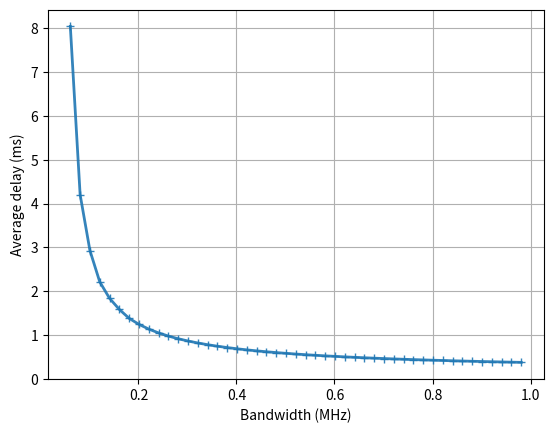
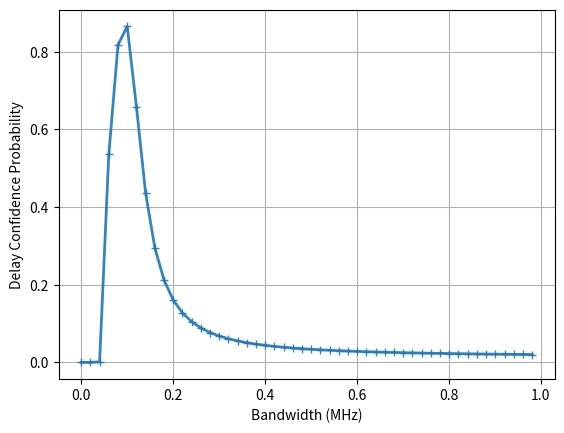

Here is the Python script that generated these plots, in order:
"""
基于排队论和随机网络演算的时延分析，含分段拟合
"""
from math import *
from matplotlib import pyplot as plt
from scipy import integrate
from scipy import stats
import numpy as np

N0 = pow(10, -160 / 10)  # mW/Hz
NF = pow(10, 1 / 10)  # 接收机噪声系数 1dB
sigma = sqrt(1 / 2)  # 瑞利分布参数
dis = 300  # m
f = 2.6  # Ghz
h_ut = 2  # 天线高度 m
# h_bs = 25   # 基站高度 m
sigma_ls = pow(10, 6 / 10)  # 阴影衰落标准差 6dB
# 路径损耗 UMa NLOS  单位：GHZ, m, dB
Pl = 13.54 + 39.08 * log10(dis) + 20 * log10(f) - 0.6 * (h_ut - 1.65)
G = pow(10, Pl / 10) * sigma_ls  # 比值
# a = 2.5  # 路径损耗因子(2~6)
# Pl = pow(dis, a)     # 比值
# G = Pl * sigma_ls   # 比值
SNR1 = pow(10, 0 / 10)  # =1(比值)
SNR2 = pow(10, 10 / 10)  # =10(比值)
C1 = SNR1
C2 = 1.2
L = 1e3 * 1e-6  # Mbits/packet

t_low = 1e-3  # 时延下界 s
t_up = 5e-3  # 时延上界 s
Pt = pow(10, 40 / 10)  # 40dBm/10W
# B = 0.12  # MHz
# lamda = 3e2  # packets/s
lamdas = np.arange(2e2, 1e3+1, 2e2)
# Pts = np.arange(1, 3.6e4, 1e3)
Bs = np.arange(1e-3, 1, 2e-2)
alpha = 0.6    # 时延上界分配因子
t_up_w = t_up * alpha   # 排队时延的上界（随机网络演算）
# t_up_x = t_up - t_up_w    # 传输时延的上界（随机网络演算）
t_up_x = 2e-3
# theta = 0   # 随机网络演算参数
theta_max = 0
# thetas = np.arange(0.01, 1, 0.01)
# thetas = np.array([1e-4, 5e-5, 5e-6, 5e-7, 5e-8])

delay_lists = []
p_delay_lists = []
for lamda in lamdas[1:2]:
    delay_list = []
    p_delay_list = []
    # for Pt in Pts:
    for B in Bs:
        C = Pt / (G * N0 * B * NF * 1e6)  # 比值

        # for theta in thetas:
        #     E_A = exp(lamda * (exp(L * theta) - 1))
        #     exp_s = \
        #         lambda z: exp(- theta * B * log2(1 + C * z)) * stats.expon.pdf(z, loc=0, scale=2 * sigma ** 2)
        #     E_S = integrate.quad(exp_s, 0, inf)[0]
        #     if E_A * E_S < 1:
        #         theta_max = theta
        #     else:
        #         break
        # print(theta_max)

        # 随机网络演算上边界计算
        f_upper = \
            lambda z: exp(-theta_max * t_up_w * B * 1e6 * log2(1 + C * z)) * stats.expon.pdf(z, loc=0, scale=2 * sigma ** 2)
        f_upper_avg = integrate.quad(f_upper, 0, inf)[0]


        #   香农公式计算服务速率的传输时延二阶矩
        x_std_square = \
            lambda z: (L ** 2 * stats.expon.pdf(z, loc=0, scale=2 * sigma ** 2)) / ((B * log2(1 + C * z)) ** 2)
        x_std_square_avg = integrate.quad(x_std_square, 0, inf)[0]

        #   小信噪比传输时延一阶矩
        r_low = lambda z: C * z * stats.expon.pdf(z, loc=0, scale=2 * sigma ** 2)
        r_low_avg = integrate.quad(r_low, 0, SNR1)[0]
        x_low_avg = L / (B * r_low_avg)
        p_low = stats.expon.cdf(SNR1, loc=0, scale=2 * sigma ** 2)  # 小信噪比概率

        #   中信噪比传输时延一阶矩
        r_mid = lambda z: (C1 + C2 * (sqrt(C * z) - sqrt(SNR1))) * stats.expon.pdf(z, loc=0, scale=2 * sigma ** 2)
        r_mid_avg = integrate.quad(r_mid, SNR1, SNR2)[0]
        x_mid_avg = L / (B * r_mid_avg)
        p_mid = stats.expon.cdf(SNR2, loc=0, scale=2 * sigma ** 2) - p_low  # 中信噪比概率

        #   大信噪比传输时延一阶矩
        r_high = lambda z: log2(C * z) * stats.expon.pdf(z, loc=0, scale=2 * sigma ** 2)
        r_high_avg = integrate.quad(r_high, SNR2, inf)[0]
        x_high_avg = L / (B * r_high_avg)
        p_high = 1 - stats.expon.cdf(SNR2, loc=0, scale=2 * sigma ** 2)  # 大信噪比概率

        #   总传输时延一阶矩
        x_avg = x_low_avg * p_low + x_mid_avg * p_mid + x_high_avg * p_high
        rho = lamda * x_avg  # 业务繁忙率

        if rho <= 1:
            W = (lamda * x_std_square_avg) / (2 * (1 - rho))  # 平均排队时延
        else:
            W = inf
        z_up = (pow(2, L / (B * t_up_x)) - 1) / C
        z_low = (pow(2, L / (B * t_low)) - 1) / C
        #   时延抖动区间估计
        p_upper_x = 1 - stats.expon.cdf(z_up, loc=0, scale=2 * sigma ** 2)  # 小于时延上界概率
        p_lower = 1 - stats.expon.cdf(z_low, loc=0, scale=2 * sigma ** 2)  # 小于时延下界概率
        p_upper_w = 1 - f_upper_avg
        # p_delay = (p_upper_x - p_lower) * p_upper_w  # 时延落在上下界区间内的概率
        p_delay = (p_upper_x - p_lower)   # 时延落在上下界区间内的概率
        # p_delay = p_upper_w
        # print('二阶矩', '%.3e' % x_std_square_avg)
        # print('传输时延 ', '%.3e' % x_avg)
        # print('排队时延 ', '%.3e' % W)
        # print('概率 ', p_delay)
        delay_list.append((W + x_avg) * 1e3)
        p_delay_list.append(p_delay)
    delay_lists.append(delay_list)
    p_delay_lists.append(p_delay_list)

#   不同到达率下，时延和时延概率区间随发射功率的变化
# plt.figure(1)
# plt.xlabel('Transmit Power (W)')
# plt.ylabel('Average Delay (ms)')
# plt.grid(True)
# plt.tick_params(axis='both', which='major', labelsize=12)
# for i, delays in enumerate(delay_lists):
#     plt.plot(Pts * 1e-3, delays, linestyle='-', marker='+', markerfacecolor='none', markeredgewidth=1, lw=2, alpha=0.9,
#              label='λ=' + str(int(lamdas[i])) + ' packets/s')
# # plt.legend()
# plt.savefig('Fig3(a) DelayVsPower')
#
# plt.figure(2)
# plt.xlabel('Transmit Power (W)')
# plt.ylabel('Delay Confidence Probability')
# plt.grid(True)
# plt.tick_params(axis='both', which='major', labelsize=12)
# for i, p_delays in enumerate(p_delay_lists):
#     plt.plot(Pts * 1e-3, p_delays, linestyle='-', marker='+', markerfacecolor='none', markeredgewidth=1, lw=2,
#              alpha=0.9, label='λ=' + str(int(lamdas[i])) + ' packets/s')
# # plt.legend()
# plt.savefig('Fig3(b) DCPvsPower')


#   不同到达率下，时延和时延概率区间随系统带宽的变化
plt.figure(1)
plt.xlabel('Bandwidth (MHz)')
plt.ylabel('Average delay (ms)')
plt.grid(True)
# plt.tick_params(axis='both', which='major', labelsize=12)
for i, delays in enumerate(delay_lists):
    plt.plot(Bs, delays, linestyle='-', marker='+', markerfacecolor='none', markeredgewidth=1, lw=2,
             alpha=0.9, label='λ=' + str(int(lamdas[i])) + ' packets/s')
# plt.legend()
plt.savefig('Fig4(a) DelayVsBw')

plt.figure(2)
plt.xlabel('Bandwidth (MHz)')
plt.ylabel('Delay Confidence Probability')
plt.grid(True)
# plt.tick_params(axis='both', which='major', labelsize=12)
for i, p_delays in enumerate(p_delay_lists):
    plt.plot(Bs, p_delays, linestyle='-', marker='+', markerfacecolor='none', markeredgewidth=1, lw=2,
             alpha=0.9, label='λ=' + str(int(lamdas[i])) + ' packets/s')
# plt.legend()
plt.savefig('Fig4(b) DCPvsBW')

plt.show()
